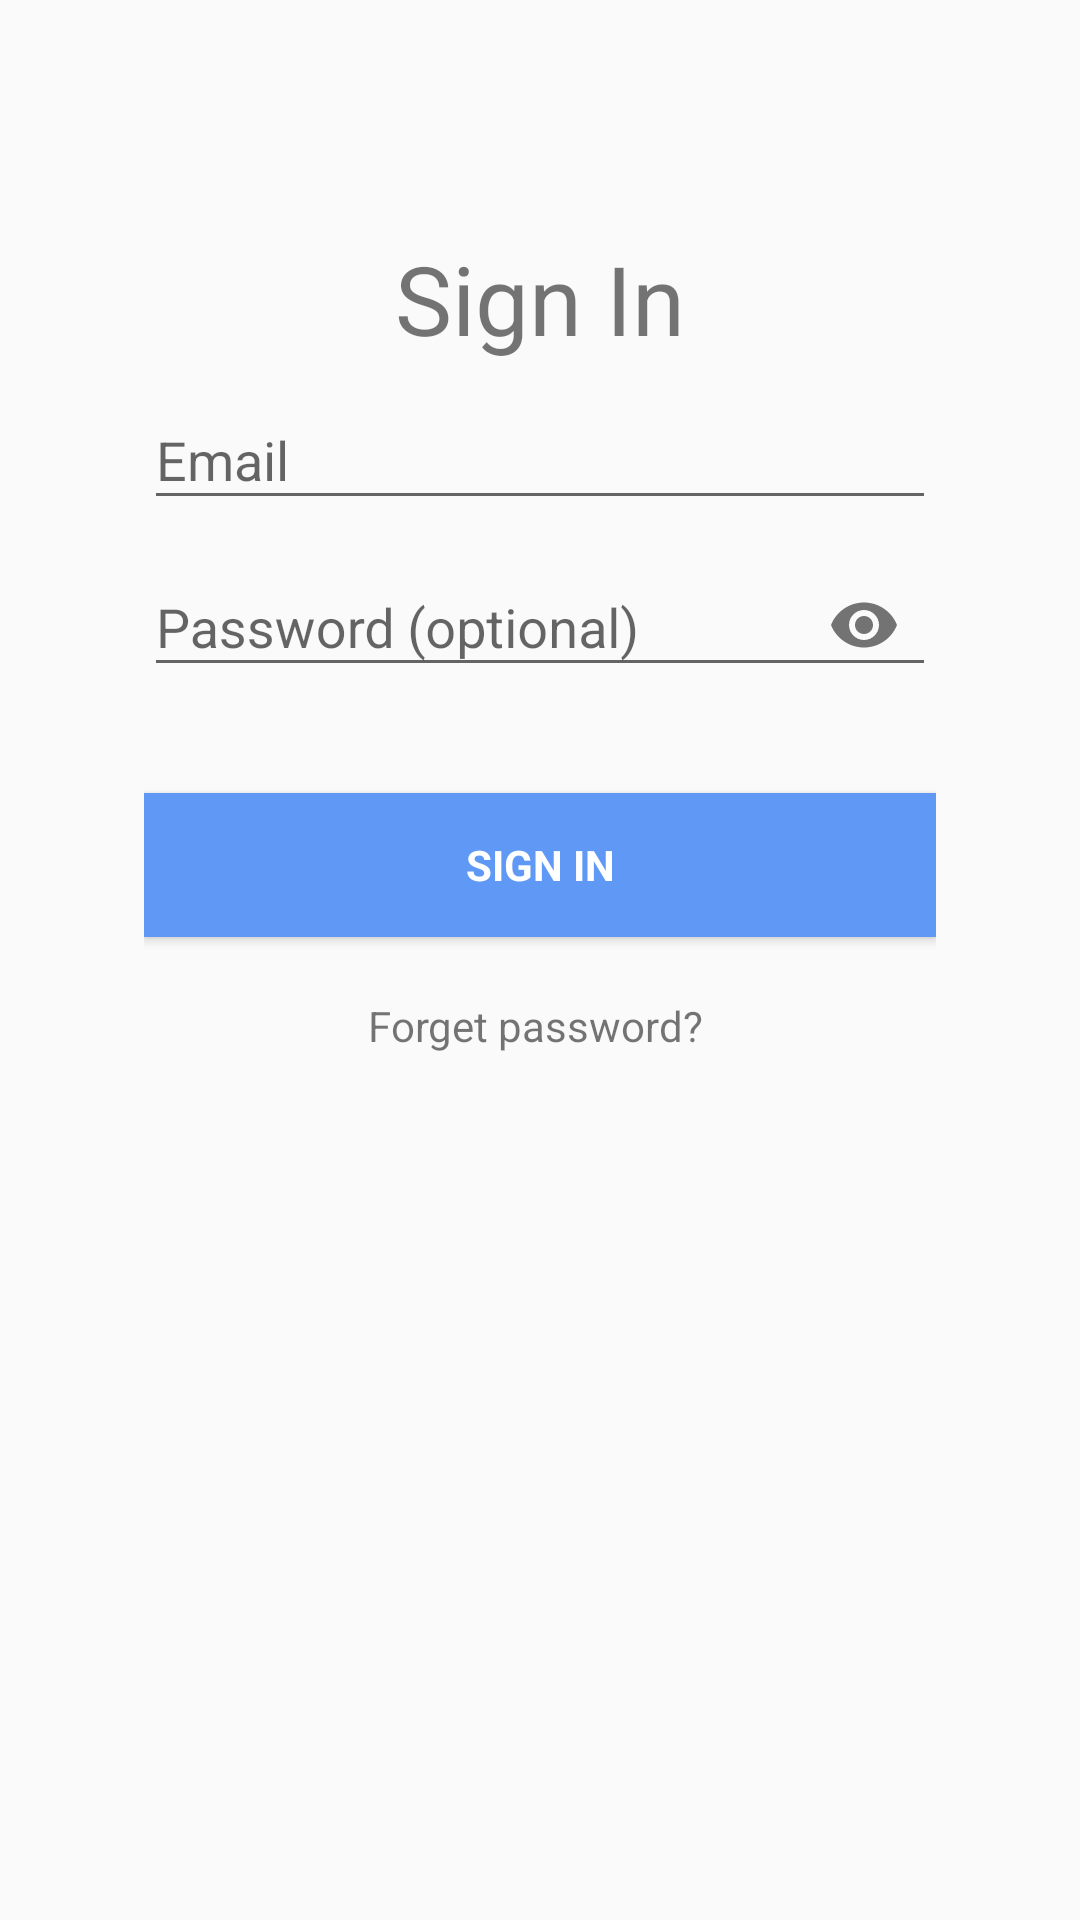

Android layout source for this screen:
<!-- AndroidManifest.xml: application theme AppTheme -->
<!-- res/layout/dialog_page.xml -->
<?xml version="1.0" encoding="utf-8"?>
<LinearLayout xmlns:android="http://schemas.android.com/apk/res/android"
    xmlns:app="http://schemas.android.com/apk/res-auto"
    xmlns:tools="http://schemas.android.com/tools"
    android:id="@+id/background_email_login"
    android:layout_width="match_parent"
    android:layout_height="wrap_content"
    android:gravity="center_horizontal"
    android:orientation="vertical"
    android:paddingLeft="24dp"
    android:paddingTop="12dp"
    android:paddingRight="24dp"
    android:paddingBottom="12dp"
    tools:context=".LoginActivity">

    
    <ProgressBar
        android:id="@+id/login_progress"
        style="?android:attr/progressBarStyleLarge"
        android:layout_width="wrap_content"
        android:layout_height="wrap_content"
        android:layout_marginBottom="8dp"
        android:visibility="gone" />

    <LinearLayout
        android:id="@+id/email_login_form"
        android:layout_width="match_parent"
        android:layout_height="wrap_content"
        android:layout_marginTop="16dp"
        android:layout_marginRight="24dp"
        android:layout_marginLeft="24dp"
        android:orientation="vertical">

        <RelativeLayout
            android:layout_width="wrap_content"
            android:layout_height="wrap_content">

            <ImageView
                android:id="@+id/close_dialog"
                android:layout_width="wrap_content"
                android:layout_height="wrap_content"
                android:layout_marginRight="7dp"
                android:layout_marginEnd="7dp"
                android:layout_alignParentEnd="true"
                android:layout_alignParentRight="true"
                android:adjustViewBounds="true"
                app:srcCompat="@drawable/ic_close_black_24dp" />

            <TextView
                android:layout_width="wrap_content"
                android:layout_height="wrap_content"
                android:layout_marginTop="50dp"
                android:layout_centerHorizontal="true"
                android:text="Sign In"
                android:textSize="32dp"
                />

        </RelativeLayout>


        <android.support.design.widget.TextInputLayout
            android:layout_width="match_parent"
            android:layout_height="wrap_content">

            <AutoCompleteTextView
                android:id="@+id/email"
                android:layout_width="match_parent"
                android:layout_height="wrap_content"
                android:layout_marginTop="50dp"
                android:hint="@string/prompt_email"
                android:inputType="textEmailAddress"
                android:maxLines="1"
                android:singleLine="true" />

        </android.support.design.widget.TextInputLayout>

        <android.support.design.widget.TextInputLayout
            android:layout_width="match_parent"
            android:layout_height="wrap_content"
            app:passwordToggleEnabled="true"
            >

            <EditText
                android:id="@+id/password"
                android:layout_width="match_parent"
                android:layout_height="wrap_content"
                android:layout_marginTop="16dp"
                android:hint="@string/prompt_password"
                android:imeActionId="6"
                android:imeActionLabel="@string/action_sign_in_short"
                android:imeOptions="actionSend"
                android:inputType="textPassword"
                android:maxLines="1"
                android:singleLine="true"
                />

        </android.support.design.widget.TextInputLayout>

        <Button
            android:id="@+id/sign_in_button"
            style="?android:textAppearanceSmall"
            android:layout_width="match_parent"
            android:layout_height="wrap_content"
            android:layout_marginTop="32dp"
            android:text="Sign In"
            android:textStyle="bold"
            android:textColor="@color/white"
            android:background="@color/google_blue"/>

        <TextView
            android:id="@+id/forget_password"
            android:layout_width="match_parent"
            android:layout_height="match_parent"
            android:gravity="center_horizontal"
            android:layout_marginTop="20dp"
            android:layout_marginRight="3dp"
            android:layout_marginBottom="20dp"
            android:text="Forget password?"/>

        


    </LinearLayout>
</LinearLayout>
<!-- resources referenced by this layout -->
<resources>
  <color name="google_blue">#6099f5</color>
  <color name="white">#ffffff</color>
  <string name="action_sign_in_short">Sign in</string>
  <string name="prompt_email">Email</string>
  <string name="prompt_password">Password (optional)</string>
  <style name="AppTheme" parent="Theme.AppCompat.Light.DarkActionBar">
          
          <item name="colorPrimary">@color/colorPrimary</item>
          <item name="colorPrimaryDark">@color/colorPrimaryDark</item>
          <item name="colorAccent">@color/colorAccent</item>
          <item name="android:windowAnimationStyle">@style/CustomActivityAnimation</item>
      </style>
  <color name="colorPrimary">#808080</color>
  <color name="colorPrimaryDark">#00574B</color>
  <color name="colorAccent">#D81B60</color>
  <style name="CustomActivityAnimation" parent="@android:style/Animation.Activity">
          <item name="android:activityOpenEnterAnimation">@anim/slide_in_right</item>
          <item name="android:activityOpenExitAnimation">@anim/slide_out_left</item>
          <item name="android:activityCloseEnterAnimation">@anim/slide_in_left</item>
          <item name="android:activityCloseExitAnimation">@anim/slide_out_right</item>
      </style>
</resources>
